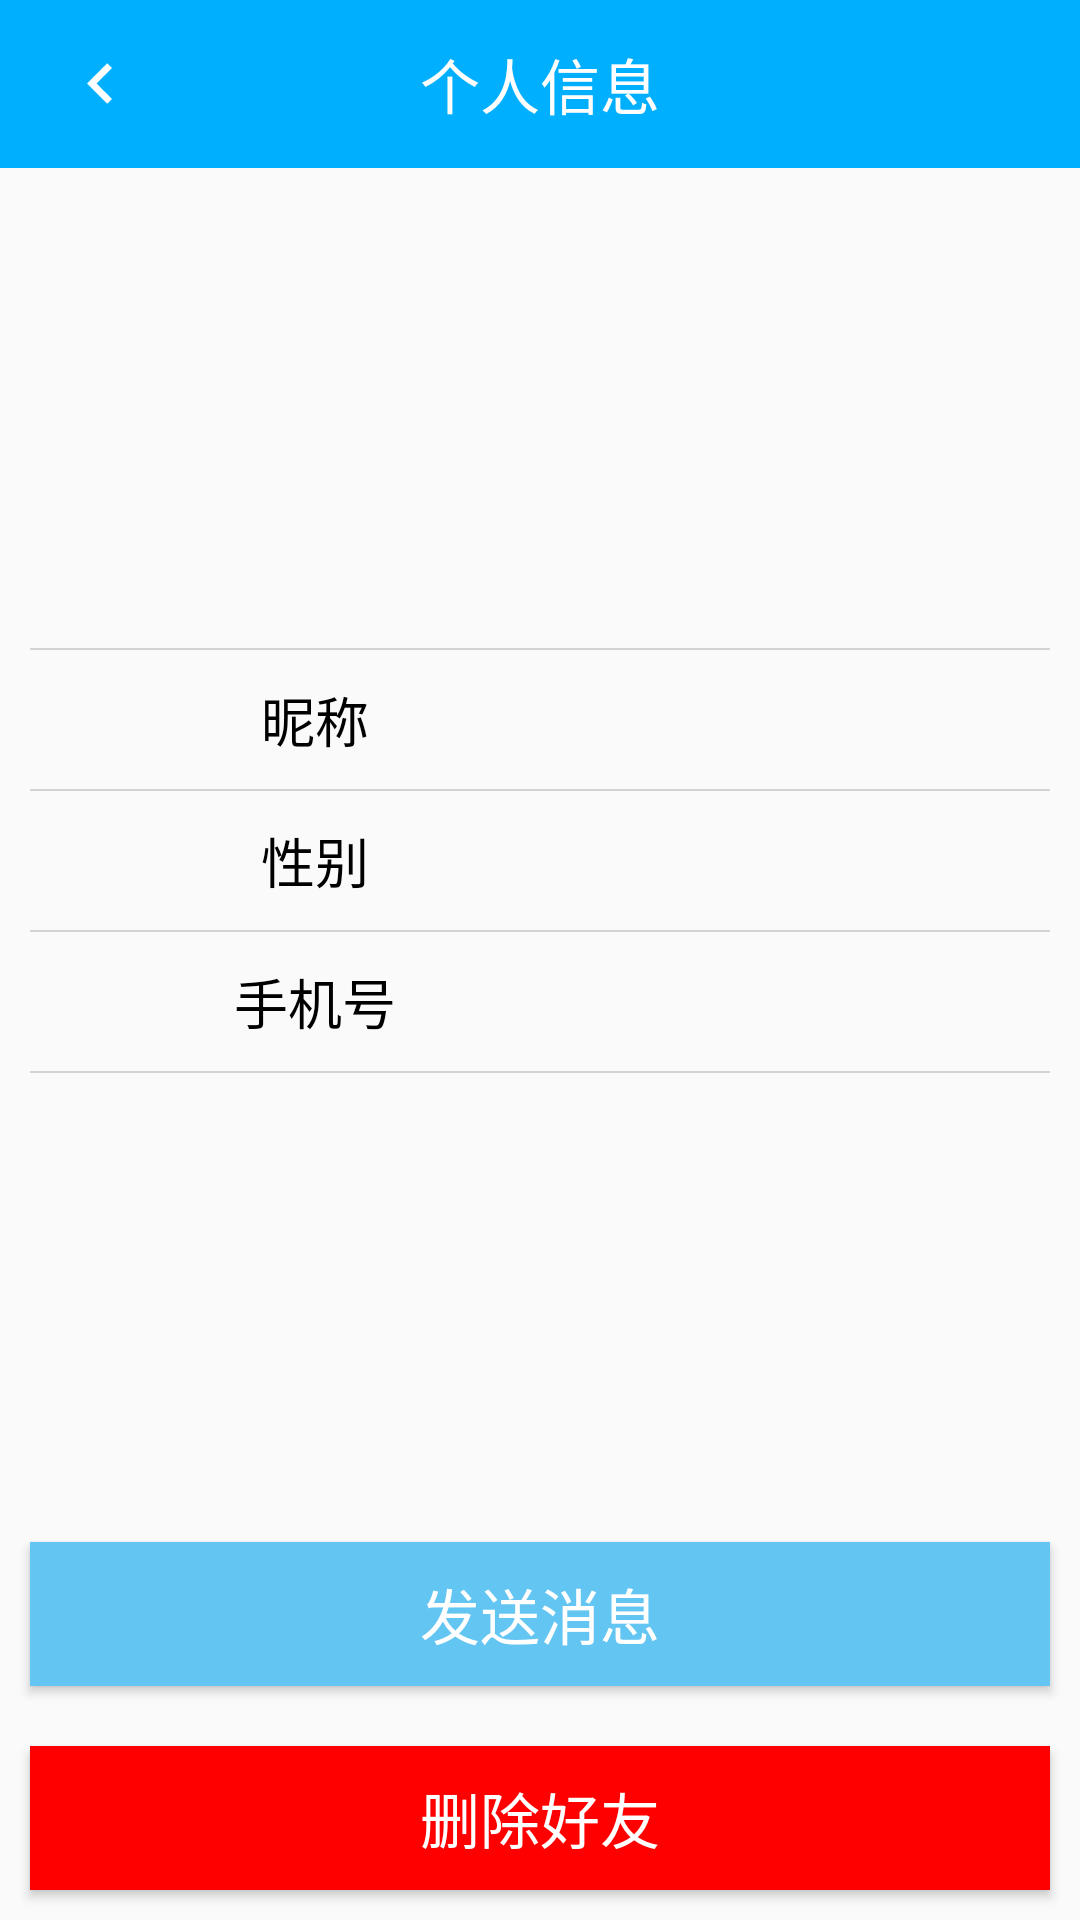

Write the Android layout XML for this screen, with the resource values it uses.
<!-- AndroidManifest.xml: application theme AppTheme -->
<!-- res/layout/activity_user_mesg.xml -->
<?xml version="1.0" encoding="utf-8"?>
<LinearLayout xmlns:android="http://schemas.android.com/apk/res/android"
    xmlns:tools="http://schemas.android.com/tools"
    android:id="@+id/activity_user_mesg"
    android:layout_width="match_parent"
    android:layout_height="match_parent"
    android:orientation="vertical"
    tools:context="com.wangjiyuan.im.activity.usermesg.UserMesgActivity">

    <android.support.v7.widget.Toolbar
        android:layout_width="match_parent"
        android:layout_height="?attr/actionBarSize"
        android:background="@color/ic_blue_down">

        <ImageView
            android:id="@+id/back_btn"
            android:layout_width="wrap_content"
            android:layout_height="wrap_content"
            android:layout_margin="10dp"
            android:src="@drawable/ic_back" />

        <TextView
            android:layout_width="wrap_content"
            android:layout_height="wrap_content"
            android:layout_gravity="center"
            android:text="@string/user_mesg"
            android:textColor="@color/white"
            android:textSize="20sp" />
    </android.support.v7.widget.Toolbar>

    <ImageView
        android:id="@+id/head_image"
        android:layout_width="100dp"
        android:layout_height="100dp"
        android:layout_gravity="center"
        android:layout_marginTop="20dp"
        android:layout_marginBottom="30dp"/>

    <View
        android:layout_width="match_parent"
        android:layout_height="0.5dp"
        android:layout_margin="10dp"
        android:background="@color/lightgray" />

    <LinearLayout
        android:layout_width="match_parent"
        android:layout_height="wrap_content"
        android:gravity="center"
        android:orientation="horizontal">

        <TextView
            style="@style/user_mesg_front"
            android:layout_width="wrap_content"
            android:layout_height="wrap_content"
            android:gravity="center"
            android:minWidth="60dp"
            android:text="@string/nick_name" />

        <TextView
            android:id="@+id/nick_name"
            style="@style/user_mesg_front"
            android:layout_width="wrap_content"
            android:layout_height="wrap_content"
            android:layout_marginLeft="50dp"
            android:gravity="center"
            android:minWidth="100dp" />
    </LinearLayout>

    <View
        android:layout_width="match_parent"
        android:layout_height="0.5dp"
        android:layout_margin="10dp"
        android:background="@color/lightgray" />

    <LinearLayout
        android:layout_width="match_parent"
        android:layout_height="wrap_content"
        android:gravity="center"
        android:orientation="horizontal">

        <TextView
            style="@style/user_mesg_front"
            android:layout_width="wrap_content"
            android:layout_height="wrap_content"
            android:gravity="center"
            android:minWidth="60dp"
            android:text="@string/sex" />

        <TextView
            android:id="@+id/sex"
            style="@style/user_mesg_front"
            android:layout_width="wrap_content"
            android:layout_height="wrap_content"
            android:layout_marginLeft="50dp"
            android:gravity="center"
            android:minWidth="100dp" />
    </LinearLayout>

    <View
        android:layout_width="match_parent"
        android:layout_height="0.5dp"
        android:layout_margin="10dp"
        android:background="@color/lightgray" />

    <LinearLayout
        android:layout_width="match_parent"
        android:layout_height="wrap_content"
        android:gravity="center"
        android:orientation="horizontal">

        <TextView
            style="@style/user_mesg_front"
            android:layout_width="wrap_content"
            android:layout_height="wrap_content"
            android:gravity="center"
            android:minWidth="60dp"
            android:text="@string/phone_number" />

        <TextView
            android:id="@+id/phone_number"
            style="@style/user_mesg_front"
            android:layout_width="wrap_content"
            android:layout_height="wrap_content"
            android:layout_marginLeft="50dp"
            android:gravity="center"
            android:minWidth="100dp" />
    </LinearLayout>

    <View
        android:layout_width="match_parent"
        android:layout_height="0.5dp"
        android:layout_margin="10dp"
        android:background="@color/lightgray" />

    <View
        android:layout_width="0dp"
        android:layout_height="0dp"
        android:layout_weight="1" />

    <Button
        android:id="@+id/send_message"
        android:layout_width="match_parent"
        android:layout_height="wrap_content"
        android:layout_margin="10dp"
        android:background="@color/ic_blue_up"
        android:text="@string/send_mesg"
        android:textColor="@color/white"
        android:textSize="20sp" />

    <Button
        android:id="@+id/remove_friend"
        android:layout_width="match_parent"
        android:layout_height="wrap_content"
        android:layout_margin="10dp"
        android:background="@color/red"
        android:text="@string/remove_friend"
        android:textColor="@color/white"
        android:textSize="20sp" />


</LinearLayout>
<!-- resources referenced by this layout -->
<resources>
  <color name="ic_blue_down">#00b0ff</color>
  <color name="ic_blue_up">#63c5f2</color>
  <color name="lightgray">#D3D3D3</color>
  <color name="red">#FF0000</color>
  <color name="white">#ffffff</color>
  <!-- drawable ic_back: png bitmap (drawable-hdpi, 439 bytes) -->
  <string name="nick_name">昵称</string>
  <string name="phone_number">手机号</string>
  <string name="remove_friend">删除好友</string>
  <string name="send_mesg">发送消息</string>
  <string name="sex">性别</string>
  <string name="user_mesg">个人信息</string>
  <style name="user_mesg_front">
          <item name="android:textSize">18sp</item>
          <item name="android:textColor">@color/black</item>
      </style>
  <style name="AppTheme" parent="Theme.AppCompat.Light.NoActionBar">
          
          <item name="colorPrimary">@color/ic_blue_down</item>
          <item name="colorPrimaryDark">@color/ic_blue_down</item>
          <item name="colorAccent">@color/ic_blue_down</item>
      </style>
  <color name="black">#000000</color>
</resources>
